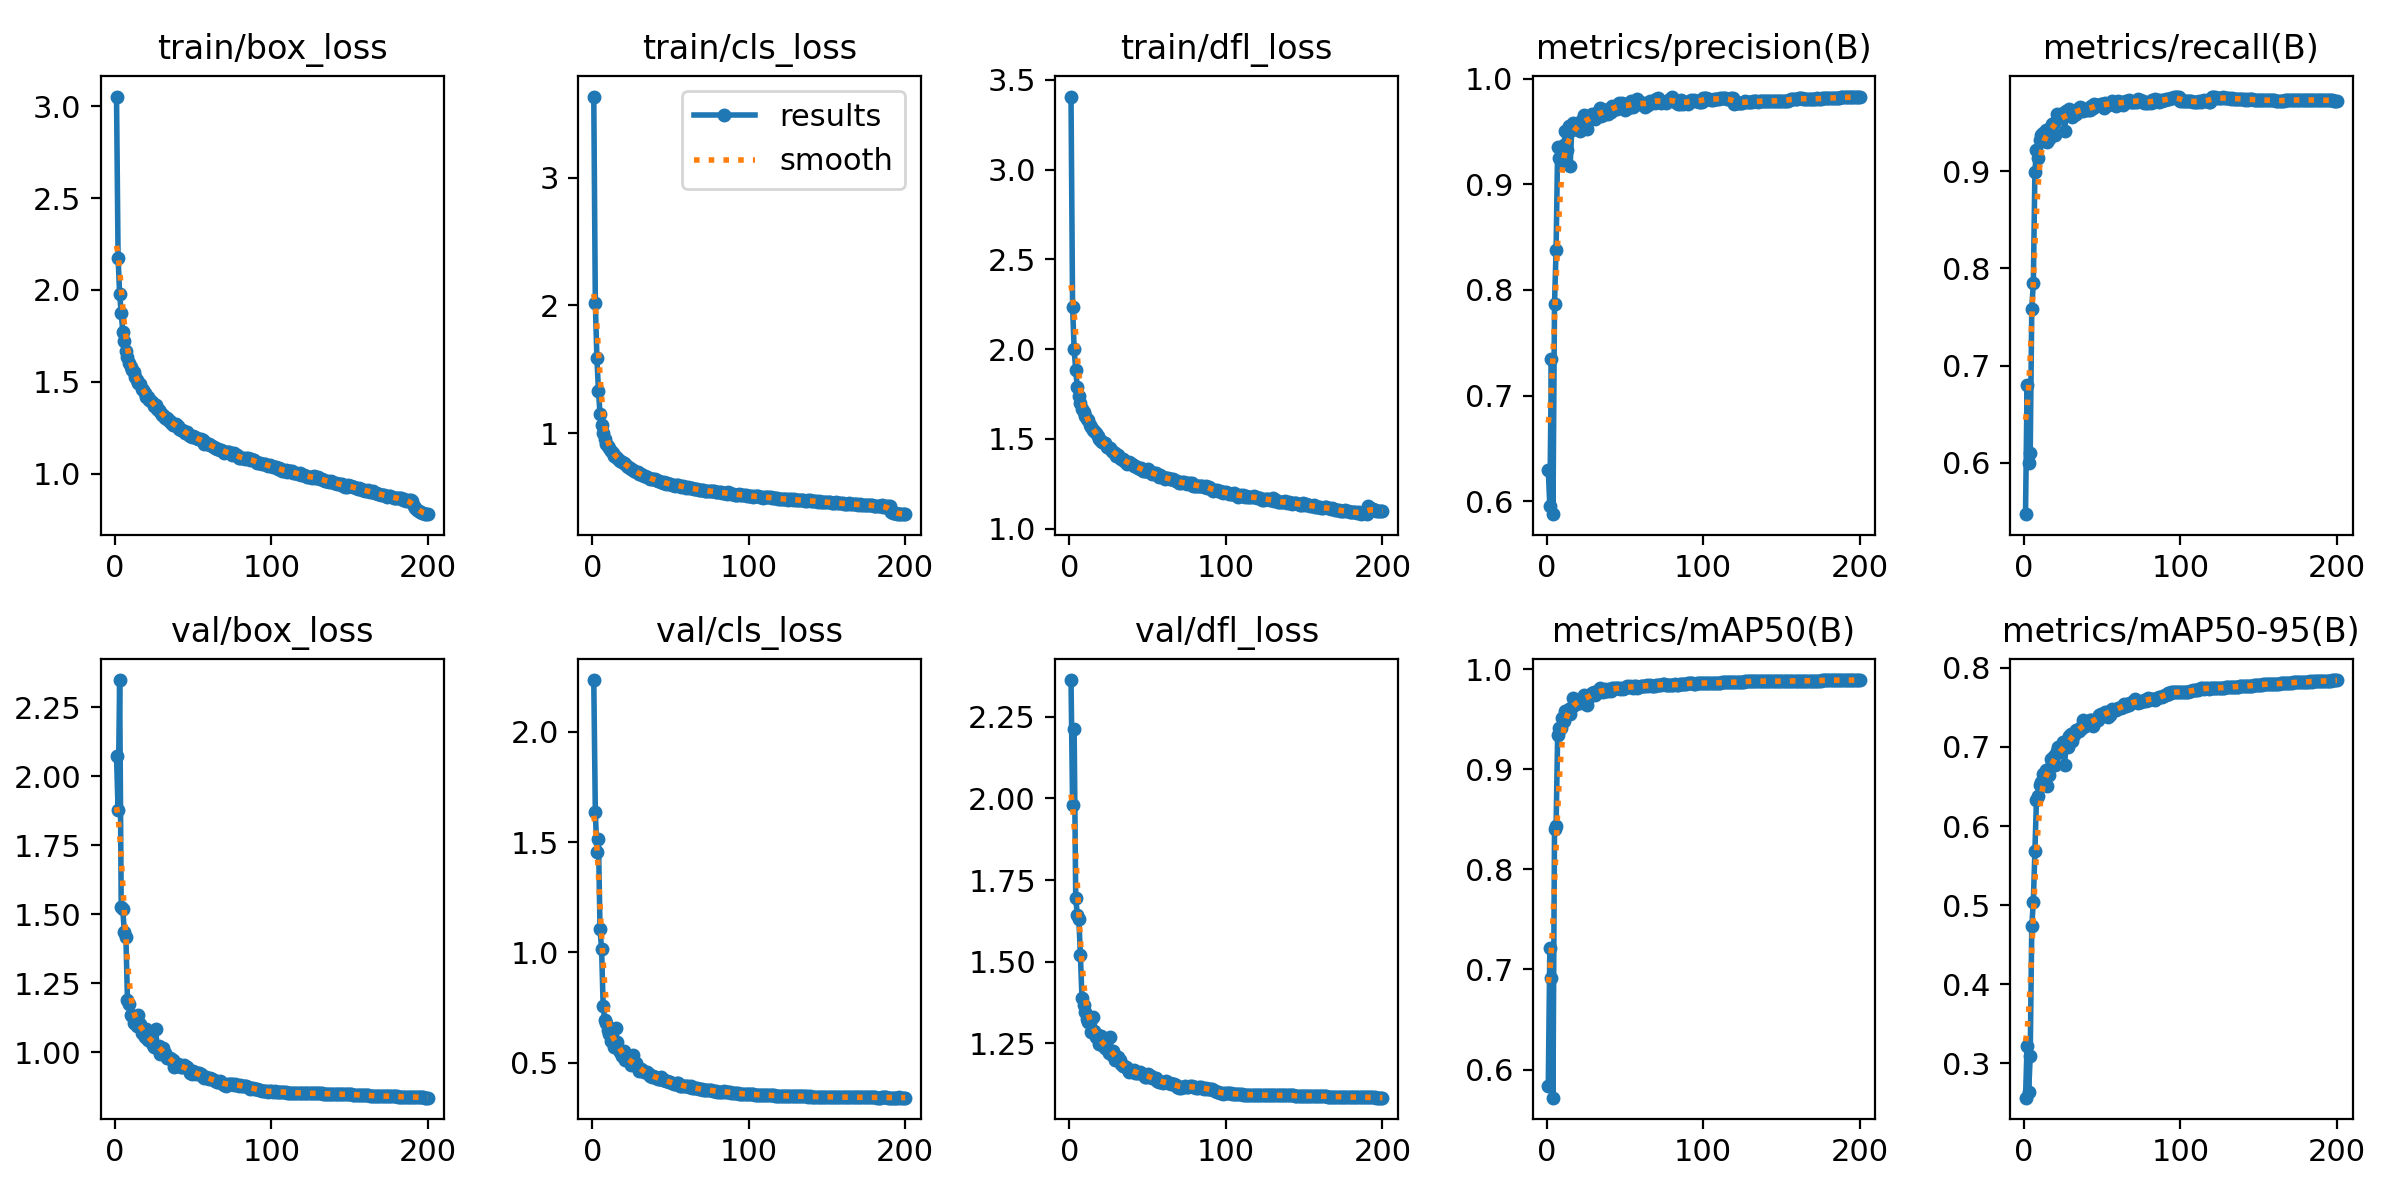

The table this chart was drawn from, first rows:
epoch, train/box_loss, train/cls_loss, train/dfl_loss, metrics/precision(B), metrics/recall(B), metrics/mAP50(B), metrics/mAP50-95(B), val/box_loss, val/cls_loss, val/dfl_loss, lr/pg0, lr/pg1, lr/pg2
1, 3.052, 3.636, 3.407, 0.63, 0.547, 0.5833, 0.2565, 2.073, 2.235, 2.363, 0.003327, 0.003327, 0.003327
2, 2.174, 2.022, 2.236, 0.5955, 0.6797, 0.7214, 0.3213, 1.877, 1.637, 1.981, 0.006627, 0.006627, 0.006627
3, 1.977, 1.588, 2.002, 0.7344, 0.6001, 0.692, 0.2632, 2.348, 1.457, 2.212, 0.009895, 0.009895, 0.009895
4, 1.873, 1.333, 1.883, 0.5879, 0.6096, 0.5719, 0.3092, 1.527, 1.513, 1.695, 0.009851, 0.009851, 0.009851
5, 1.773, 1.149, 1.788, 0.787, 0.7583, 0.8403, 0.4732, 1.518, 1.104, 1.645, 0.009851, 0.009851, 0.009851
6, 1.722, 1.063, 1.741, 0.8383, 0.7852, 0.8432, 0.5043, 1.434, 1.015, 1.63, 0.009802, 0.009802, 0.009802
7, 1.666, 0.9989, 1.702, 0.9354, 0.8996, 0.9344, 0.5681, 1.419, 0.7579, 1.52, 0.009753, 0.009753, 0.009753
8, 1.638, 0.9548, 1.669, 0.9245, 0.9223, 0.9413, 0.6333, 1.188, 0.6926, 1.389, 0.009703, 0.009703, 0.009703
9, 1.603, 0.9178, 1.651, 0.924, 0.914, 0.9415, 0.638, 1.175, 0.6791, 1.366, 0.009654, 0.009654, 0.009654
10, 1.581, 0.8987, 1.627, 0.9217, 0.9319, 0.9511, 0.6516, 1.136, 0.6461, 1.346, 0.009604, 0.009604, 0.009604
11, 1.566, 0.8855, 1.611, 0.9374, 0.9375, 0.9486, 0.6553, 1.131, 0.628, 1.325, 0.009555, 0.009555, 0.009555
12, 1.554, 0.8608, 1.603, 0.9504, 0.9392, 0.9577, 0.6661, 1.105, 0.599, 1.314, 0.009505, 0.009505, 0.009505
13, 1.526, 0.8411, 1.577, 0.9326, 0.931, 0.9547, 0.6591, 1.119, 0.6, 1.317, 0.009456, 0.009456, 0.009456
14, 1.512, 0.8234, 1.565, 0.9551, 0.9425, 0.9597, 0.6713, 1.095, 0.5715, 1.286, 0.009406, 0.009406, 0.009406
15, 1.495, 0.8143, 1.55, 0.9175, 0.9301, 0.9554, 0.6511, 1.135, 0.6562, 1.331, 0.009357, 0.009357, 0.009357
16, 1.489, 0.806, 1.545, 0.9513, 0.9335, 0.9619, 0.6642, 1.102, 0.5944, 1.288, 0.009307, 0.009307, 0.009307
17, 1.462, 0.788, 1.532, 0.958, 0.9458, 0.9709, 0.685, 1.07, 0.5557, 1.269, 0.009258, 0.009258, 0.009258
18, 1.457, 0.7848, 1.518, 0.9549, 0.9483, 0.9657, 0.6791, 1.084, 0.55, 1.275, 0.009208, 0.009208, 0.009208
19, 1.439, 0.7748, 1.502, 0.9568, 0.9497, 0.9654, 0.6891, 1.056, 0.5295, 1.249, 0.009158, 0.009158, 0.009158
20, 1.417, 0.7663, 1.489, 0.957, 0.9369, 0.9671, 0.6766, 1.083, 0.5524, 1.272, 0.009109, 0.009109, 0.009109
21, 1.42, 0.7563, 1.484, 0.95, 0.9589, 0.9664, 0.6947, 1.044, 0.5141, 1.245, 0.009059, 0.009059, 0.009059
22, 1.402, 0.7458, 1.477, 0.9601, 0.9565, 0.9705, 0.6994, 1.046, 0.5113, 1.247, 0.00901, 0.00901, 0.00901
23, 1.398, 0.7348, 1.476, 0.9571, 0.9565, 0.9712, 0.6938, 1.038, 0.5129, 1.235, 0.00896, 0.00896, 0.00896
24, 1.385, 0.7258, 1.456, 0.9656, 0.9558, 0.9744, 0.6999, 1.025, 0.503, 1.233, 0.008911, 0.008911, 0.008911
25, 1.371, 0.7167, 1.448, 0.9619, 0.9601, 0.9708, 0.7057, 1.018, 0.4881, 1.22, 0.008861, 0.008861, 0.008861
26, 1.374, 0.714, 1.45, 0.9526, 0.9417, 0.9644, 0.6773, 1.085, 0.5348, 1.27, 0.008812, 0.008812, 0.008812
27, 1.354, 0.7052, 1.433, 0.9637, 0.9624, 0.9726, 0.7078, 1.017, 0.4939, 1.213, 0.008762, 0.008762, 0.008762
28, 1.346, 0.6935, 1.427, 0.9613, 0.9599, 0.975, 0.7004, 1.022, 0.4992, 1.225, 0.008713, 0.008713, 0.008713
29, 1.338, 0.6919, 1.421, 0.9666, 0.9637, 0.9764, 0.7137, 0.9945, 0.4771, 1.198, 0.008663, 0.008663, 0.008663
30, 1.322, 0.6784, 1.405, 0.9666, 0.9591, 0.9773, 0.7165, 0.9965, 0.4639, 1.202, 0.008614, 0.008614, 0.008614
31, 1.322, 0.6764, 1.408, 0.9615, 0.9558, 0.9742, 0.7071, 1.017, 0.4727, 1.208, 0.008564, 0.008564, 0.008564
32, 1.302, 0.6681, 1.395, 0.9655, 0.9579, 0.9762, 0.7153, 0.9966, 0.4661, 1.199, 0.008515, 0.008515, 0.008515
33, 1.301, 0.6629, 1.387, 0.9683, 0.9593, 0.9769, 0.7217, 0.9793, 0.4559, 1.187, 0.008466, 0.008466, 0.008466
34, 1.294, 0.6611, 1.387, 0.9725, 0.9617, 0.9815, 0.7207, 0.9781, 0.4583, 1.181, 0.008416, 0.008416, 0.008416
35, 1.288, 0.6558, 1.38, 0.9644, 0.9654, 0.9779, 0.7207, 0.9793, 0.4568, 1.179, 0.008367, 0.008367, 0.008367
36, 1.277, 0.6495, 1.371, 0.9657, 0.9662, 0.9774, 0.7242, 0.9757, 0.4471, 1.179, 0.008317, 0.008317, 0.008317
37, 1.267, 0.6412, 1.361, 0.9701, 0.9653, 0.9805, 0.724, 0.9704, 0.4395, 1.173, 0.008268, 0.008268, 0.008268
38, 1.266, 0.6388, 1.37, 0.9707, 0.9624, 0.9782, 0.7345, 0.9477, 0.4357, 1.162, 0.008218, 0.008218, 0.008218
39, 1.272, 0.641, 1.364, 0.9663, 0.9626, 0.9782, 0.7261, 0.9517, 0.4399, 1.164, 0.008169, 0.008169, 0.008169
40, 1.261, 0.6411, 1.361, 0.9716, 0.9639, 0.9798, 0.7273, 0.9558, 0.437, 1.166, 0.008119, 0.008119, 0.008119
41, 1.243, 0.6323, 1.352, 0.9685, 0.9627, 0.9778, 0.7311, 0.9504, 0.432, 1.167, 0.00807, 0.00807, 0.00807
42, 1.239, 0.6232, 1.35, 0.9743, 0.9635, 0.9812, 0.7347, 0.9454, 0.4276, 1.16, 0.00802, 0.00802, 0.00802
43, 1.237, 0.6229, 1.342, 0.9714, 0.9668, 0.9816, 0.7347, 0.9454, 0.4266, 1.16, 0.007971, 0.007971, 0.007971
44, 1.23, 0.6175, 1.337, 0.9744, 0.9648, 0.9811, 0.7269, 0.9538, 0.4333, 1.159, 0.007921, 0.007921, 0.007921
45, 1.22, 0.6082, 1.332, 0.9712, 0.969, 0.9807, 0.7305, 0.9486, 0.4226, 1.161, 0.007872, 0.007872, 0.007872
46, 1.228, 0.6173, 1.34, 0.9773, 0.9669, 0.9816, 0.736, 0.9475, 0.42, 1.16, 0.007822, 0.007822, 0.007822
47, 1.211, 0.6027, 1.323, 0.9737, 0.9682, 0.9798, 0.7345, 0.9373, 0.4175, 1.155, 0.007772, 0.007772, 0.007772
48, 1.207, 0.6081, 1.322, 0.9767, 0.9685, 0.9815, 0.74, 0.9257, 0.4156, 1.147, 0.007723, 0.007723, 0.007723
49, 1.2, 0.6, 1.323, 0.9735, 0.9692, 0.9806, 0.7416, 0.9212, 0.4101, 1.147, 0.007673, 0.007673, 0.007673
50, 1.208, 0.6045, 1.33, 0.9706, 0.9693, 0.9814, 0.7395, 0.9332, 0.4122, 1.155, 0.007624, 0.007624, 0.007624
51, 1.199, 0.5967, 1.314, 0.9764, 0.9649, 0.983, 0.7415, 0.926, 0.4091, 1.146, 0.007574, 0.007574, 0.007574
52, 1.197, 0.5934, 1.315, 0.9721, 0.9698, 0.9817, 0.7443, 0.9223, 0.4049, 1.149, 0.007525, 0.007525, 0.007525
53, 1.19, 0.5883, 1.305, 0.9755, 0.9685, 0.9828, 0.7443, 0.9234, 0.4024, 1.143, 0.007476, 0.007476, 0.007476
54, 1.188, 0.5962, 1.312, 0.9787, 0.9686, 0.9822, 0.7385, 0.9234, 0.408, 1.143, 0.007426, 0.007426, 0.007426
55, 1.187, 0.5923, 1.309, 0.9727, 0.9694, 0.9813, 0.7405, 0.9224, 0.4063, 1.143, 0.007377, 0.007377, 0.007377
56, 1.184, 0.5817, 1.302, 0.9763, 0.972, 0.9829, 0.7484, 0.9087, 0.3959, 1.135, 0.007327, 0.007327, 0.007327
57, 1.161, 0.576, 1.286, 0.9766, 0.9711, 0.9831, 0.7473, 0.9074, 0.3946, 1.132, 0.007278, 0.007278, 0.007278
58, 1.17, 0.5818, 1.297, 0.9806, 0.9682, 0.9815, 0.7471, 0.9088, 0.3944, 1.133, 0.007228, 0.007228, 0.007228
59, 1.163, 0.5802, 1.287, 0.9757, 0.9677, 0.9823, 0.7472, 0.9082, 0.3961, 1.131, 0.007178, 0.007178, 0.007178
60, 1.163, 0.5708, 1.291, 0.976, 0.9725, 0.9832, 0.7498, 0.903, 0.3919, 1.13, 0.007129, 0.007129, 0.007129
... 140 more rows
